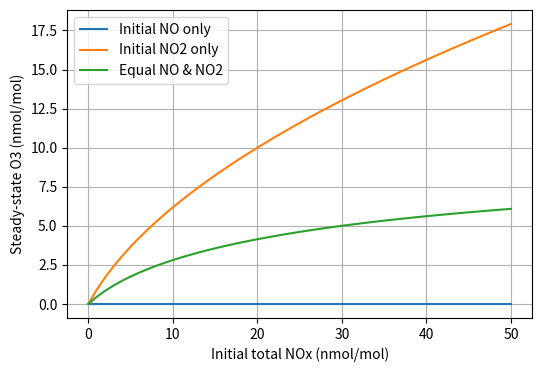

The matplotlib source for this figure:
import math
import numpy as np
import pandas as pd
import matplotlib.pyplot as plt

alpha = 10.0 
total_nox_vals = np.arange(0, 51, 1) 

results = []  
for total_nox in total_nox_vals:
    NO0 = total_nox
    NO20 = 0.0
    O30 = 0.0
    O3_ss1 = -0.5*(NO0 - O30 + alpha) + 0.5*math.sqrt((NO0 - O30 + alpha)**2 + 4*alpha*(NO20 + O30))
    NO0 = 0.0
    NO20 = total_nox
    O30 = 0.0
    O3_ss2 = -0.5*(NO0 - O30 + alpha) + 0.5*math.sqrt((NO0 - O30 + alpha)**2 + 4*alpha*(NO20 + O30))
    NO0 = total_nox / 2.0
    NO20 = total_nox / 2.0
    O30 = 0.0
    O3_ss3 = -0.5*(NO0 - O30 + alpha) + 0.5*math.sqrt((NO0 - O30 + alpha)**2 + 4*alpha*(NO20 + O30))
    results.append([total_nox, O3_ss1, O3_ss2, O3_ss3])

df_ss = pd.DataFrame(results, columns=["Total_NOx (nmol/mol)",
                                       "O3_ss_NO_only (nmol/mol)",
                                       "O3_ss_NO2_only (nmol/mol)",
                                       "O3_ss_equal_NO_NO2 (nmol/mol)"])
df_ss.to_csv("steady_state_scenarios.csv", index=False)

plt.figure(figsize=(6,4))
plt.plot(df_ss["Total_NOx (nmol/mol)"], df_ss["O3_ss_NO_only (nmol/mol)"], label="Initial NO only")
plt.plot(df_ss["Total_NOx (nmol/mol)"], df_ss["O3_ss_NO2_only (nmol/mol)"], label="Initial NO2 only")
plt.plot(df_ss["Total_NOx (nmol/mol)"], df_ss["O3_ss_equal_NO_NO2 (nmol/mol)"], label="Equal NO & NO2")
plt.xlabel("Initial total NOx (nmol/mol)")
plt.ylabel("Steady-state O3 (nmol/mol)")
plt.legend()
plt.grid(True)
plt.savefig("steady_state_ozone_scenarios.svg")